Photos from the image-classification dataset "car_parts_dataset" in the GitHub repository caip-csa-grcymt-team/car-part-defect-ML-classifier. Its 3 classes are: major defect, minor defect, no defect.

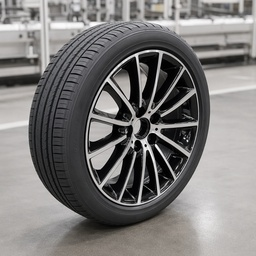
Label: no defect

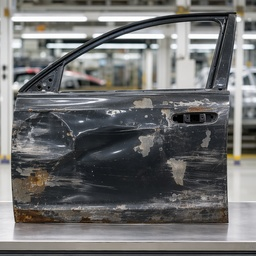
Label: major defect

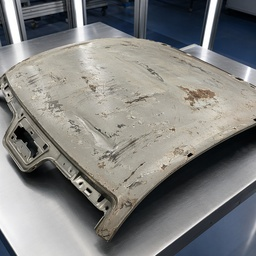
Label: major defect

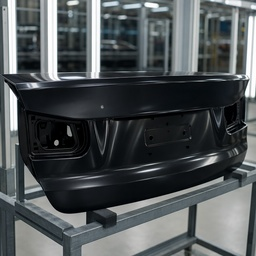
Label: minor defect

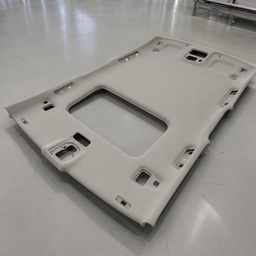
Label: no defect

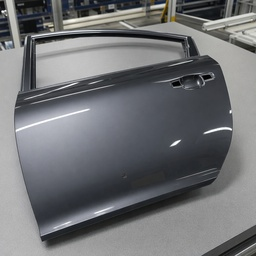
Label: minor defect
